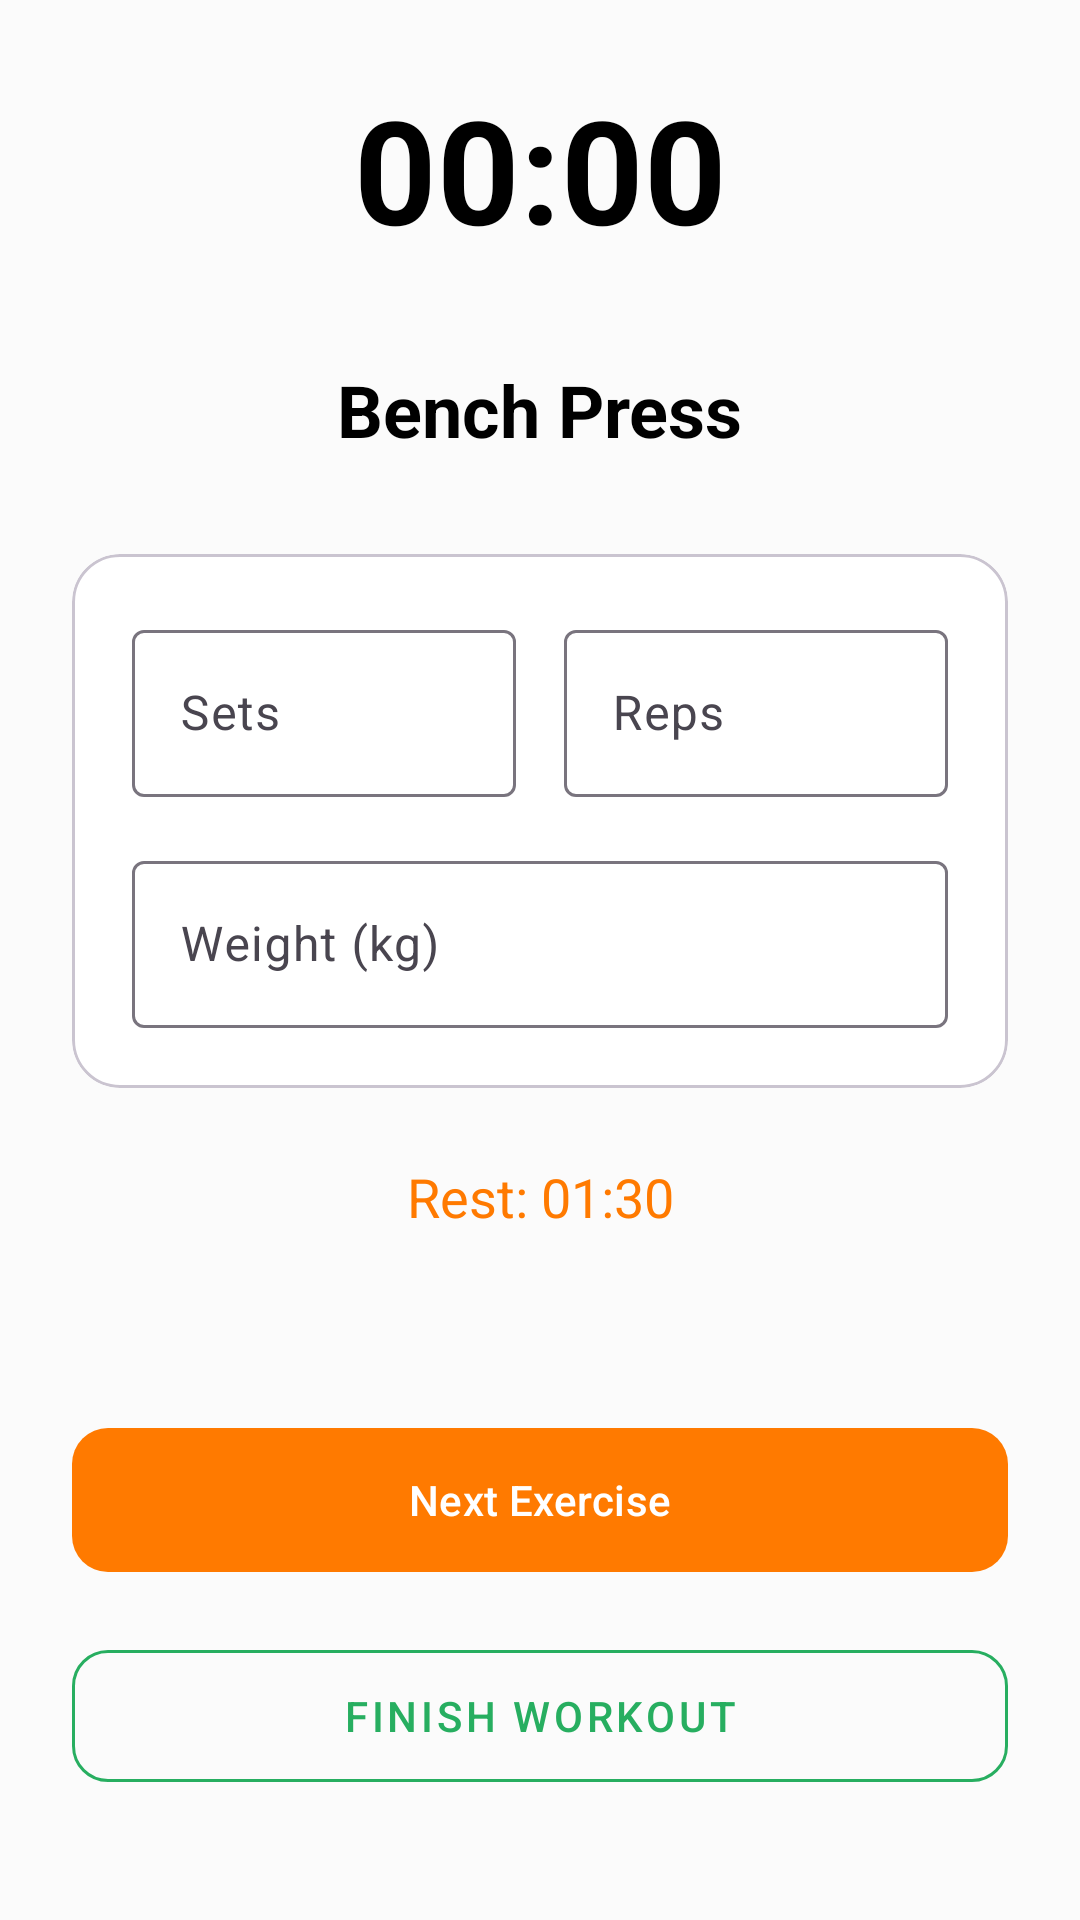

Layout XML and referenced resources for this Android screen:
<!-- AndroidManifest.xml: application theme Theme.Food -->
<!-- res/layout/activity_workout_session.xml -->
<?xml version="1.0" encoding="utf-8"?>
<androidx.constraintlayout.widget.ConstraintLayout xmlns:android="http://schemas.android.com/apk/res/android"
    xmlns:app="http://schemas.android.com/apk/res-auto"
    android:layout_width="match_parent"
    android:layout_height="match_parent"
    android:background="@color/gh_bg"
    android:padding="24dp">

    <TextView
        android:id="@+id/tvTimer"
        android:layout_width="wrap_content"
        android:layout_height="wrap_content"
        android:text="00:00"
        android:textColor="@color/gh_text"
        android:textSize="48sp"
        android:textStyle="bold"
        app:layout_constraintEnd_toEndOf="parent"
        app:layout_constraintStart_toStartOf="parent"
        app:layout_constraintTop_toTopOf="parent" />

    <TextView
        android:id="@+id/tvExerciseName"
        android:layout_width="wrap_content"
        android:layout_height="wrap_content"
        android:layout_marginTop="32dp"
        android:text="Bench Press"
        android:textColor="@color/gh_text"
        android:textSize="24sp"
        android:textStyle="bold"
        app:layout_constraintEnd_toEndOf="parent"
        app:layout_constraintStart_toStartOf="parent"
        app:layout_constraintTop_toBottomOf="@id/tvTimer" />

    <com.google.android.material.card.MaterialCardView
        android:id="@+id/inputCard"
        android:layout_width="match_parent"
        android:layout_height="wrap_content"
        android:layout_marginTop="32dp"
        app:cardBackgroundColor="@color/gh_card"
        app:cardCornerRadius="16dp"
        app:layout_constraintTop_toBottomOf="@id/tvExerciseName">

        <LinearLayout
            android:layout_width="match_parent"
            android:layout_height="wrap_content"
            android:orientation="vertical"
            android:padding="20dp">

            <LinearLayout
                android:layout_width="match_parent"
                android:layout_height="wrap_content"
                android:orientation="horizontal">

                <com.google.android.material.textfield.TextInputLayout
                    android:layout_width="0dp"
                    android:layout_height="wrap_content"
                    android:layout_weight="1"
                    android:hint="Sets"
                    app:hintTextColor="@color/gh_text_muted">
                    <com.google.android.material.textfield.TextInputEditText
                        android:id="@+id/etSets"
                        android:layout_width="match_parent"
                        android:layout_height="wrap_content"
                        android:inputType="number"
                        android:textColor="@color/gh_text" />
                </com.google.android.material.textfield.TextInputLayout>

                <View android:layout_width="16dp" android:layout_height="0dp" />

                <com.google.android.material.textfield.TextInputLayout
                    android:layout_width="0dp"
                    android:layout_height="wrap_content"
                    android:layout_weight="1"
                    android:hint="Reps"
                    app:hintTextColor="@color/gh_text_muted">
                    <com.google.android.material.textfield.TextInputEditText
                        android:id="@+id/etReps"
                        android:layout_width="match_parent"
                        android:layout_height="wrap_content"
                        android:inputType="number"
                        android:textColor="@color/gh_text" />
                </com.google.android.material.textfield.TextInputLayout>
            </LinearLayout>

            <com.google.android.material.textfield.TextInputLayout
                android:layout_width="match_parent"
                android:layout_height="wrap_content"
                android:layout_marginTop="16dp"
                android:hint="Weight (kg)"
                app:hintTextColor="@color/gh_text_muted">
                <com.google.android.material.textfield.TextInputEditText
                    android:id="@+id/etWeight"
                    android:layout_width="match_parent"
                    android:layout_height="wrap_content"
                    android:inputType="numberDecimal"
                    android:textColor="@color/gh_text" />
            </com.google.android.material.textfield.TextInputLayout>
        </LinearLayout>
    </com.google.android.material.card.MaterialCardView>

    <TextView
        android:id="@+id/tvRestTimer"
        android:layout_width="wrap_content"
        android:layout_height="wrap_content"
        android:layout_marginTop="24dp"
        android:text="Rest: 01:30"
        android:textColor="@color/gh_primary"
        android:textSize="18sp"
        app:layout_constraintEnd_toEndOf="parent"
        app:layout_constraintStart_toStartOf="parent"
        app:layout_constraintTop_toBottomOf="@id/inputCard" />

    <com.google.android.material.button.MaterialButton
        android:id="@+id/btnNext"
        android:layout_width="match_parent"
        android:layout_height="56dp"
        android:layout_marginBottom="16dp"
        android:text="Next Exercise"
        app:cornerRadius="12dp"
        app:layout_constraintBottom_toTopOf="@id/btnFinish" />

    <com.google.android.material.button.MaterialButton
        android:id="@+id/btnFinish"
        style="@style/Widget.MaterialComponents.Button.OutlinedButton"
        android:layout_width="match_parent"
        android:layout_height="56dp"
        android:layout_marginBottom="16dp"
        android:text="Finish Workout"
        android:textColor="@color/gh_success"
        app:cornerRadius="12dp"
        app:layout_constraintBottom_toBottomOf="parent"
        app:strokeColor="@color/gh_success" />

</androidx.constraintlayout.widget.ConstraintLayout>
<!-- resources referenced by this layout -->
<resources>
  <color name="gh_bg">@color/app_bg</color>
  <color name="gh_card">@color/app_card_bg</color>
  <color name="gh_primary">@color/app_primary</color>
  <color name="gh_success">@color/app_success</color>
  <color name="gh_text">@color/app_text_primary</color>
  <color name="gh_text_muted">@color/app_text_secondary</color>
  <style name="Theme.Food" parent="Base.Theme.Food" />
  <color name="app_bg">#FBFBFB</color>
  <color name="app_card_bg">#FFFFFF</color>
  <color name="app_primary">#FF7A00</color>
  <color name="app_success">#27AE60</color>
  <color name="app_text_primary">#000000</color>
  <color name="app_text_secondary">#666666</color>
  <style name="Base.Theme.Food" parent="Theme.Material3.Light.NoActionBar">
          <item name="colorPrimary">@color/app_primary</item>
          <item name="android:windowBackground">@color/app_bg</item>
          <item name="android:statusBarColor">@color/app_bg</item>
          <item name="android:windowLightStatusBar">true</item>
          <item name="colorSurface">@color/app_card_bg</item>
          <item name="colorOnSurface">@color/app_text_primary</item>
          
          <item name="android:editTextColor">@color/app_text_primary</item>
          <item name="android:textColorPrimary">@color/app_text_primary</item>
          <item name="android:textColorSecondary">@color/app_text_secondary</item>
          <item name="android:textColorHint">@color/app_text_secondary</item>
      </style>
</resources>
